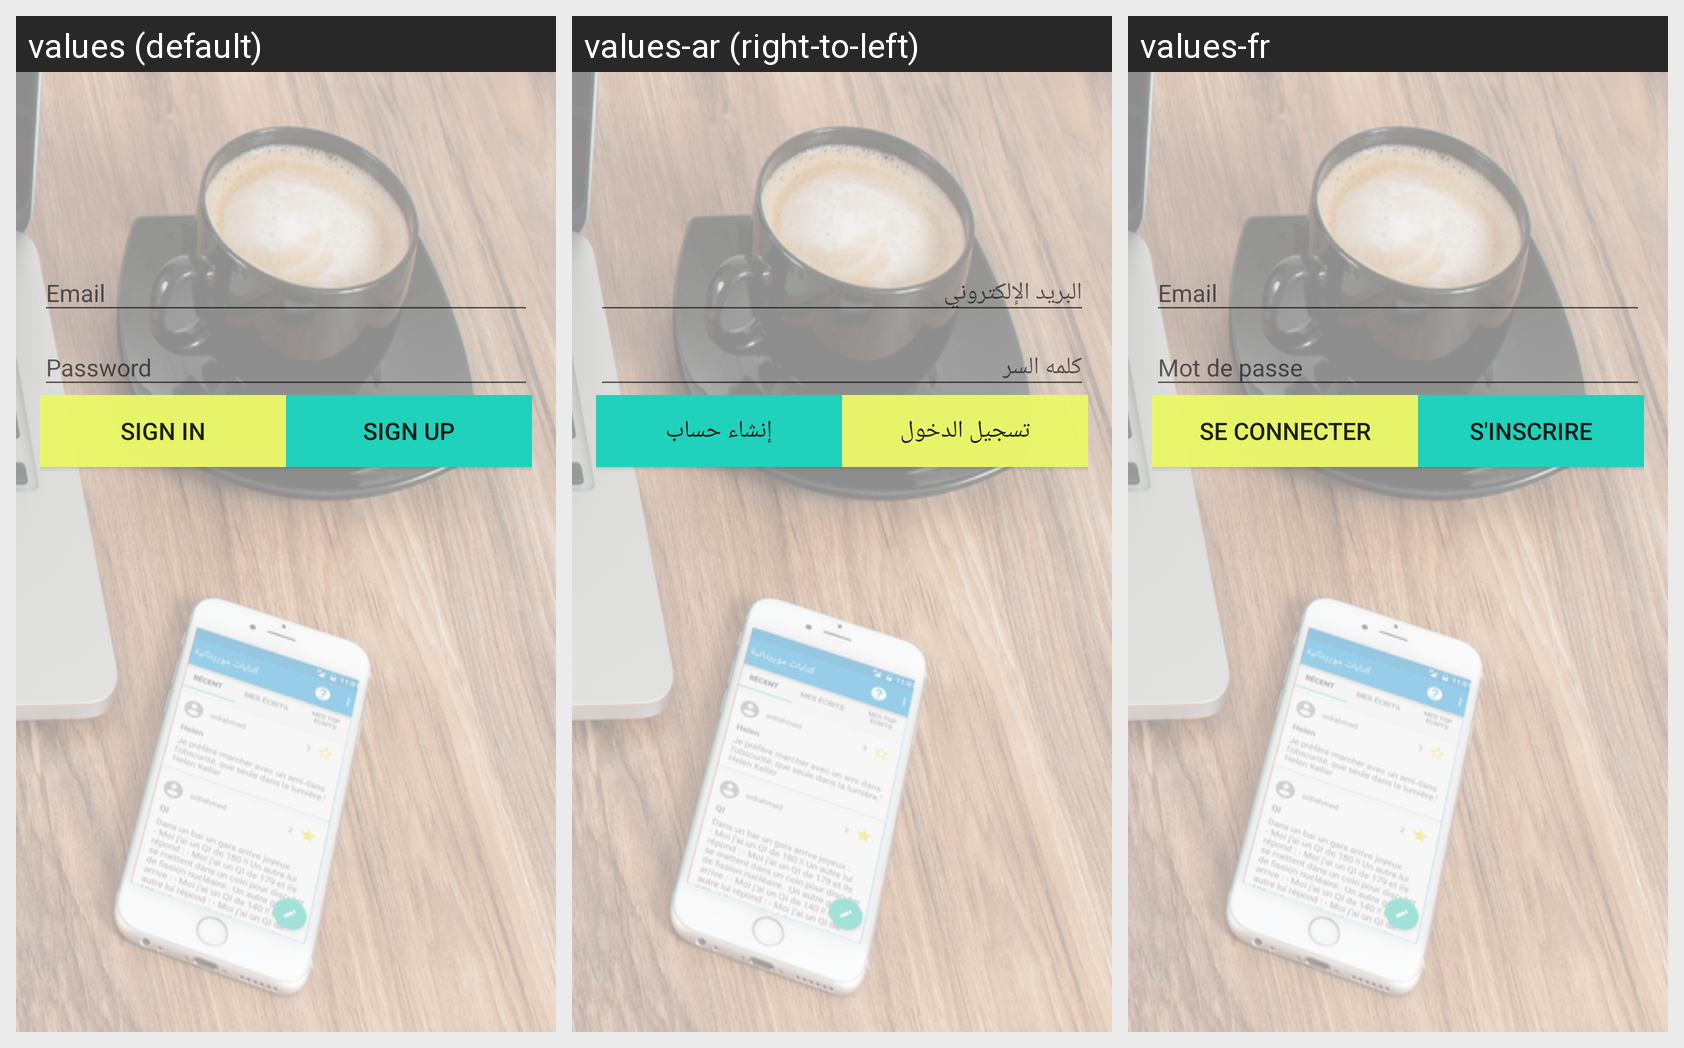

The same Android screen rendered under several of its app's locales, left to right. List the strings drawn on it with the default value and each locale's translation.
Android screen res/layout/activity_sign_in.xml rendered under 3 locales, left to right: values (default), values-ar (right-to-left), values-fr. Device: Nexus 5 (rendered at 1080×1920; each locale shown at half size, 540×960, under a caption strip naming it); theme AppTheme.
Strings drawn on this screen, with the default value and each locale's value (text and hints the layout hard-codes appear in the picture but are not listed):

sign_in
  values: Sign In
  values-ar: تسجيل الدخول
  values-fr: Se connecter

sign_up
  values: Sign Up
  values-ar: إنشاء حساب
  values-fr: S'inscrire
